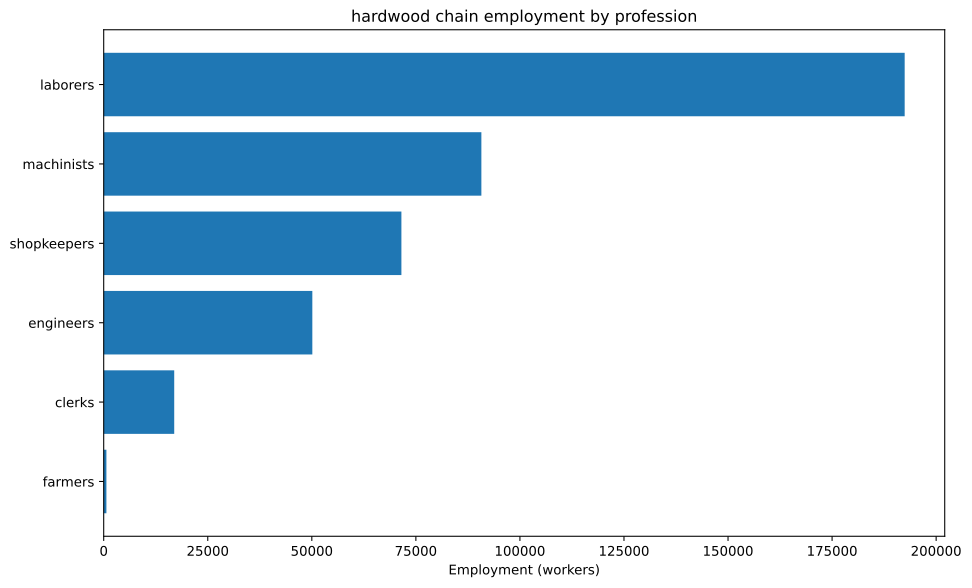

The table this chart was drawn from, first rows:
config, building, profession, employment
building_tooling_workshops+pm_rubber_gri…, building_tooling_workshops, engineers, 1301
building_tooling_workshops+pm_rubber_gri…, building_tooling_workshops, machinists, 2601
building_tooling_workshops+pm_rubber_gri…, building_tooling_workshops, shopkeepers, 1301
building_paper_mills+pm_bleached_paper+p…, building_paper_mills, engineers, 22.62
building_paper_mills+pm_bleached_paper+p…, building_paper_mills, laborers, 45.25
building_paper_mills+pm_bleached_paper+p…, building_paper_mills, machinists, 45.25
building_paper_mills+pm_bleached_paper+p…, building_paper_mills, shopkeepers, 22.62
building_chemical_plants+pm_nitrogen_fix…, building_chemical_plants, engineers, 57.83
building_chemical_plants+pm_nitrogen_fix…, building_chemical_plants, laborers, 38.55
building_chemical_plants+pm_nitrogen_fix…, building_chemical_plants, machinists, 77.11
building_chemical_plants+pm_nitrogen_fix…, building_chemical_plants, shopkeepers, 19.28
building_explosives_factory+pm_brine_ele…, building_explosives_factory, engineers, 226.2
building_explosives_factory+pm_brine_ele…, building_explosives_factory, laborers, 150.8
building_explosives_factory+pm_brine_ele…, building_explosives_factory, machinists, 150.8
building_explosives_factory+pm_brine_ele…, building_explosives_factory, shopkeepers, 75.41
building_synthetics_plants+pm_dye_produc…, building_synthetics_plants, engineers, 11.31
building_synthetics_plants+pm_dye_produc…, building_synthetics_plants, laborers, 5.656
building_synthetics_plants+pm_dye_produc…, building_synthetics_plants, machinists, 8.484
building_synthetics_plants+pm_dye_produc…, building_synthetics_plants, shopkeepers, 2.828
building_steel_mills+pm_electric_arc_pro…, building_steel_mills, engineers, 1433
building_steel_mills+pm_electric_arc_pro…, building_steel_mills, machinists, 2149
building_steel_mills+pm_electric_arc_pro…, building_steel_mills, shopkeepers, 716.4
building_motor_industry+pm_diesel_engine…, building_motor_industry, engineers, 4107
building_motor_industry+pm_diesel_engine…, building_motor_industry, machinists, 2738
building_motor_industry+pm_diesel_engine…, building_motor_industry, shopkeepers, 1369
building_coal_mine+pm_diesel_pump_buildi…, building_coal_mine, engineers, 576
building_coal_mine+pm_diesel_pump_buildi…, building_coal_mine, laborers, 144
building_coal_mine+pm_diesel_pump_buildi…, building_coal_mine, machinists, 864
building_coal_mine+pm_diesel_pump_buildi…, building_coal_mine, shopkeepers, 288
building_iron_mine+pm_diesel_pump_buildi…, building_iron_mine, engineers, 1605
building_iron_mine+pm_diesel_pump_buildi…, building_iron_mine, laborers, 401.2
building_iron_mine+pm_diesel_pump_buildi…, building_iron_mine, machinists, 2407
building_iron_mine+pm_diesel_pump_buildi…, building_iron_mine, shopkeepers, 802.5
building_sulfur_mine+pm_diesel_pump_buil…, building_sulfur_mine, engineers, 81.41
building_sulfur_mine+pm_diesel_pump_buil…, building_sulfur_mine, laborers, 20.35
building_sulfur_mine+pm_diesel_pump_buil…, building_sulfur_mine, machinists, 122.1
building_sulfur_mine+pm_diesel_pump_buil…, building_sulfur_mine, shopkeepers, 40.7
building_power_plant+pm_oil-fired_plant, building_power_plant, engineers, 678.5
building_power_plant+pm_oil-fired_plant, building_power_plant, laborers, 969.3
building_power_plant+pm_oil-fired_plant, building_power_plant, machinists, 727
building_logging_camp+pm_simple_forestry…, building_logging_camp, engineers, 19693
building_logging_camp+pm_simple_forestry…, building_logging_camp, laborers, 118155
building_logging_camp+pm_simple_forestry…, building_logging_camp, shopkeepers, 39385
building_logging_camp+pm_saw_mills+pm_in…, building_logging_camp, engineers, 11557
building_logging_camp+pm_saw_mills+pm_in…, building_logging_camp, laborers, 46230
building_logging_camp+pm_saw_mills+pm_in…, building_logging_camp, machinists, 23115
building_logging_camp+pm_saw_mills+pm_in…, building_logging_camp, shopkeepers, 23115
building_rubber_plantation+automatic_irr…, building_rubber_plantation, farmers, 650.4
building_rubber_plantation+automatic_irr…, building_rubber_plantation, laborers, 867.2
building_rubber_plantation+automatic_irr…, building_rubber_plantation, machinists, 216.8
building_oil_rig+pm_combustion_derricks+…, building_oil_rig, engineers, 8775
building_oil_rig+pm_combustion_derricks+…, building_oil_rig, machinists, 13162
building_oil_rig+pm_combustion_derricks+…, building_oil_rig, shopkeepers, 4387
building_railway+pm_diesel_trains_princi…, building_railway, clerks, 16942
building_railway+pm_diesel_trains_princi…, building_railway, laborers, 25413
building_railway+pm_diesel_trains_princi…, building_railway, machinists, 42355
